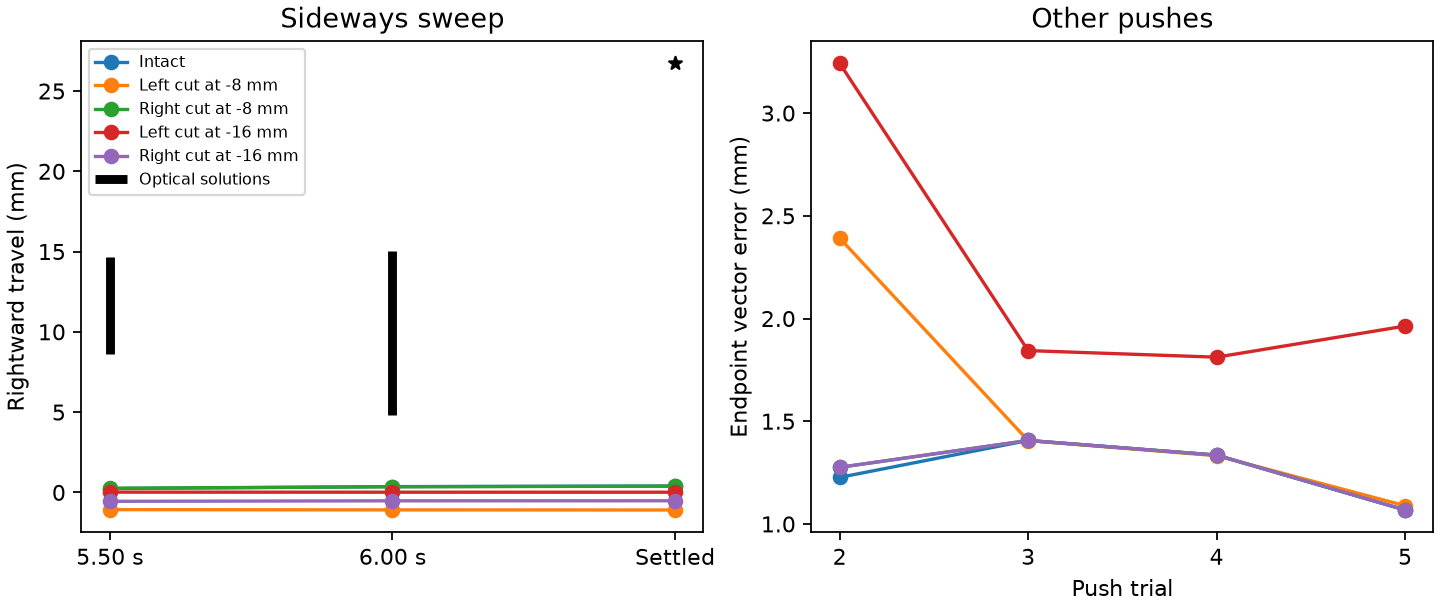

The file beside this chart, header and first rows:
trial, side_sign, wrist_cut_z_mm, right_5_498_mm, right_5_998_mm, final_right_mm, peak_tilt_deg, endpoint_error_mm
1, 0, 0, 0.2379, 0.3599, 0.4012, 2.286, 26.43
2, 0, 0, -0.2427, -0.2427, -0.2573, 0.4016, 1.227
3, 0, 0, 2.682, 2.694, 2.694, 0.4746, 1.406
4, 0, 0, 1.967, 1.995, 1.994, 0.6099, 1.335
5, 0, 0, 2.4, 2.527, 2.527, 0.9732, 1.068
1, 1, -8, -1.072, -1.089, -1.095, 7.426, 27.92
2, 1, -8, 0.8825, 0.8825, 1.177, 0.8575, 2.391
3, 1, -8, 2.675, 2.704, 2.704, 0.7031, 1.406
4, 1, -8, 1.972, 2.026, 2.025, 1.066, 1.332
5, 1, -8, 2.294, 2.435, 2.435, 0.9893, 1.089
1, -1, -8, 0.2632, 0.3531, 0.3888, 5.695, 26.44
2, -1, -8, -0.1884, -0.1884, -0.199, 0.2481, 1.276
3, -1, -8, 2.682, 2.694, 2.694, 0.4746, 1.406
4, -1, -8, 1.967, 1.995, 1.994, 0.6099, 1.335
5, -1, -8, 2.4, 2.527, 2.527, 0.9732, 1.068
1, 1, -16, 0.01729, 0.01346, 0.01279, 1.818, 26.85
2, 1, -16, 1.483, 1.483, 1.848, 1.624, 3.242
3, 1, -16, 2.156, 2.159, 2.159, 0.1105, 1.844
4, 1, -16, 1.34, 1.34, 1.34, 0.1876, 1.812
5, 1, -16, 1.614, 1.618, 1.618, 0.06322, 1.963
1, -1, -16, -0.5544, -0.5229, -0.5201, 1.07, 27.39
2, -1, -16, -0.1884, -0.1884, -0.199, 0.2481, 1.276
3, -1, -16, 2.682, 2.694, 2.694, 0.4746, 1.406
4, -1, -16, 1.967, 1.995, 1.994, 0.6099, 1.335
5, -1, -16, 2.4, 2.527, 2.527, 0.9732, 1.068
